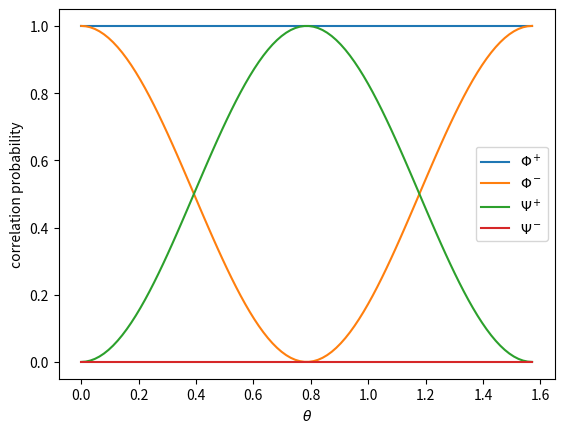

Here is the Python script that generated this plot:
import numpy as np
import matplotlib.pyplot as plt


phi_plus = np.array([1,0,0,1])/np.sqrt(2)
phi_minus = np.array([1,0,0,-1])/np.sqrt(2)
psi_plus = np.array([0,1,1,0])/np.sqrt(2)
psi_minus = np.array([0,1,-1,0])/np.sqrt(2)

def get_correlations(state, theta, phi):
    # define the basis vectors
    e1 = np.array([
        [np.cos(theta)],
        [np.exp(1j*phi)*np.sin(theta)]])
    e2 = np.array([
        [np.sin(theta)],
        [-np.exp(1j*phi)*np.cos(theta)]])

    # define the two-qubit basis
    e1e1 = np.kron(e1,e1)
    # e1e2 = np.kron(e1,e2)
    # e2e1 = np.kron(e2,e1)
    e2e2 = np.kron(e2,e2)

    # obtain the coefficients in the new basis
    return np.abs(np.vdot(e1e1, state))**2 + np.abs(np.vdot(e2e2, state))**2

thetas = np.linspace(0, np.pi/2, 100)

plt.plot(thetas, [get_correlations(phi_plus, theta, 0) for theta in thetas], label='$\\Phi^+$')
plt.plot(thetas, [get_correlations(phi_minus, theta, 0) for theta in thetas], label='$\\Phi^-$')
plt.plot(thetas, [get_correlations(psi_plus, theta, 0) for theta in thetas], label='$\\Psi^+$')
plt.plot(thetas, [get_correlations(psi_minus, theta, 0) for theta in thetas], label='$\\Psi^-$')
plt.xlabel('$\\theta$')
plt.ylabel('correlation probability')
plt.legend()
plt.show()